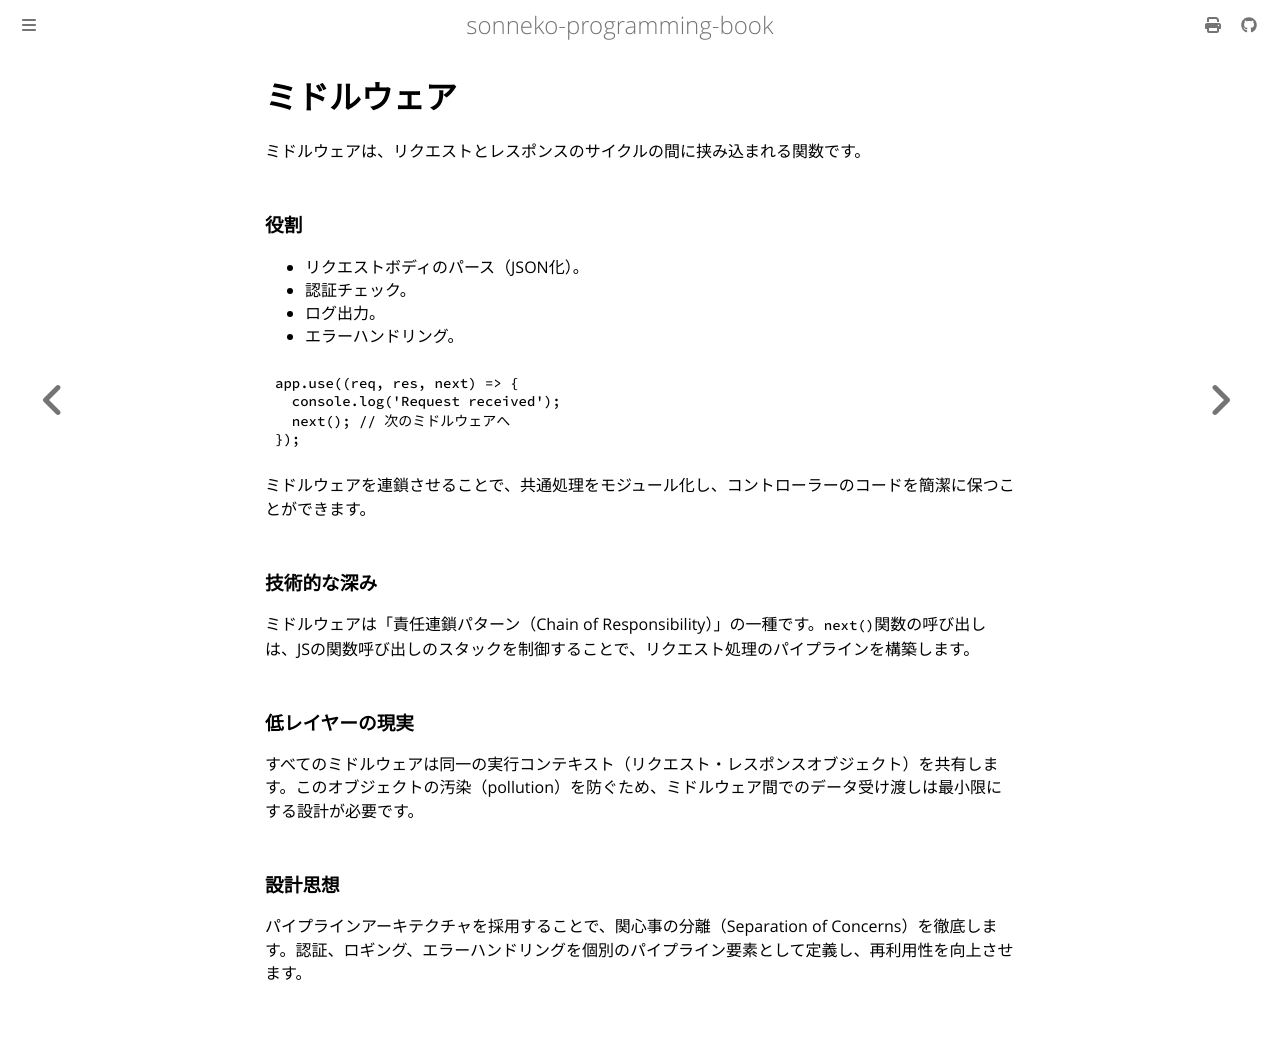

repository: sonneko/programming-book · page: html/8-backend/003.html · generator: mdbook

# ミドルウェア

ミドルウェアは、リクエストとレスポンスのサイクルの間に挟み込まれる関数です。

### 役割

- リクエストボディのパース（JSON化）。
- 認証チェック。
- ログ出力。
- エラーハンドリング。

```javascript
app.use((req, res, next) => {
  console.log('Request received');
  next(); // 次のミドルウェアへ
});
```

ミドルウェアを連鎖させることで、共通処理をモジュール化し、コントローラーのコードを簡潔に保つことができます。

### 技術的な深み
ミドルウェアは「責任連鎖パターン（Chain of Responsibility）」の一種です。`next()`関数の呼び出しは、JSの関数呼び出しのスタックを制御することで、リクエスト処理のパイプラインを構築します。

### 低レイヤーの現実
すべてのミドルウェアは同一の実行コンテキスト（リクエスト・レスポンスオブジェクト）を共有します。このオブジェクトの汚染（pollution）を防ぐため、ミドルウェア間でのデータ受け渡しは最小限にする設計が必要です。

### 設計思想
パイプラインアーキテクチャを採用することで、関心事の分離（Separation of Concerns）を徹底します。認証、ロギング、エラーハンドリングを個別のパイプライン要素として定義し、再利用性を向上させます。
